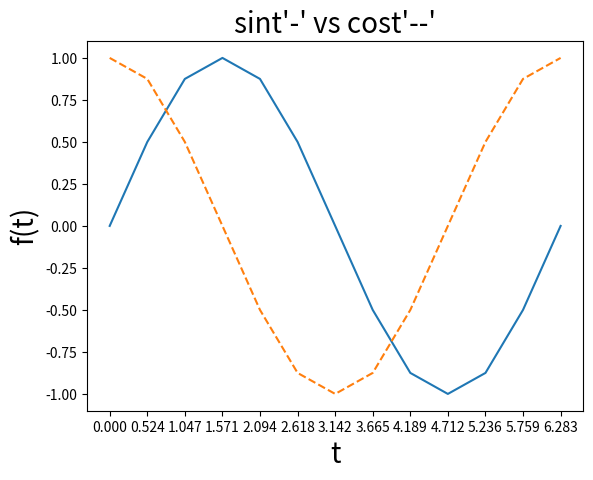

Here is the Python script that generated this plot:
import matplotlib.pyplot as plt
import numpy as np

# t = [0.000, 0.524, 1.047, 1.571, 2.094, 2.618, 3.142, 3.665, 4.189, 4.712, 5.236, 5.760, 6.283]
t = np.round(np.linspace(0, 6.283, 13),3)
f1 = [0, 0.5, 0.875, 1, 0.875, 0.5, 0, -0.5, -0.875, -1, -0.875, -0.5, 0]
f2 = [1, 0.875, 0.5, 0, -0.5, -0.875, -1, -0.875, -0.5, 0, 0.5, 0.875, 1]

plt.xticks(t)
plt.plot(t, f1, '-', t, f2, '--')
plt.title("sint'-' vs cost'--'", fontsize=20)
plt.xlabel('t', fontsize=20)
plt.ylabel('f(t)', fontsize=20)
plt.show()
